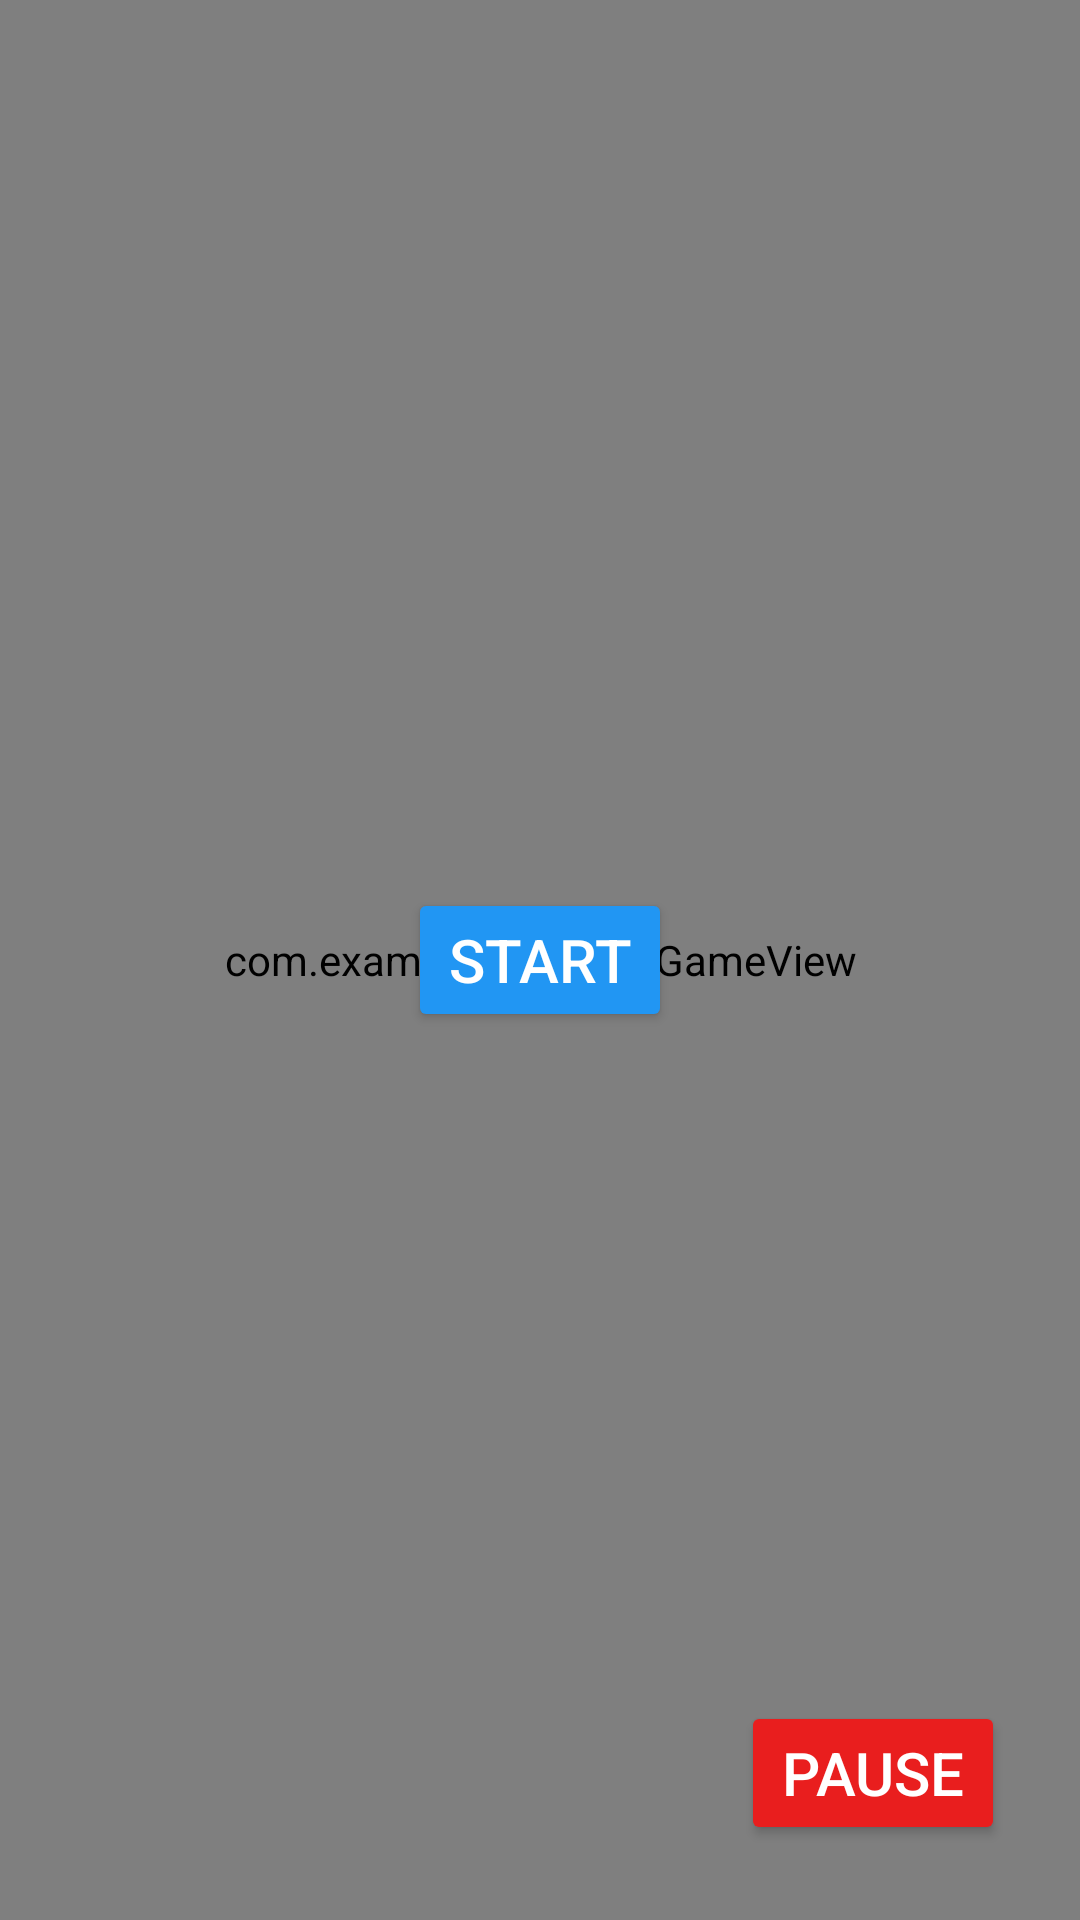

Reconstruct the res/layout file that produces this screen, plus the resources it refers to.
<!-- AndroidManifest.xml: application theme Theme.SkyDash -->
<!-- res/layout/activity_main.xml -->
<?xml version="1.0" encoding="utf-8"?>
<RelativeLayout
    xmlns:android="http://schemas.android.com/apk/res/android"
    xmlns:app="http://schemas.android.com/apk/res-auto"
    xmlns:tools="http://schemas.android.com/tools"
    android:background="@drawable/background"
    android:layout_width="match_parent"
    android:layout_height="match_parent"
    tools:context=".MainActivity">
    <com.example.skydash.GameView
        android:id="@+id/gv"
        android:layout_width="match_parent"
        android:layout_height="match_parent"/>

    <TextView
        android:visibility="invisible"
        android:id="@+id/text_score"
        android:layout_width="wrap_content"
        android:layout_height="wrap_content"
        android:textColor="#04006E"
        android:textSize="50sp"
        android:text="0"
        android:layout_centerHorizontal="true"
        android:layout_marginTop="20dp"/>

    <Button
        android:id="@+id/btn_start"
        android:layout_width="wrap_content"
        android:layout_height="wrap_content"
        android:layout_centerInParent="true"
        android:backgroundTint="@color/blue"
        android:padding="5dp"
        android:text="@string/btn_start"
        android:textColor="#FFFFFF"
        android:textSize="20sp" />

    <ImageView
        android:id="@+id/btn_close"
        android:layout_width="wrap_content"
        android:layout_height="wrap_content"
        android:src="@drawable/ic_close"
        android:layout_alignParentEnd="true"
        android:layout_marginTop="25dp"
        android:layout_marginEnd="25dp"/>

    <Button
        android:id="@+id/btn_pause"
        android:layout_width="wrap_content"
        android:layout_height="wrap_content"
        android:layout_alignParentEnd="true"
        android:layout_alignParentBottom="true"
        android:layout_marginEnd="25dp"
        android:layout_marginBottom="25dp"
        android:backgroundTint="@color/red"
        android:padding="5dp"
        android:text="@string/btn_pause"
        android:textColor="#FFFFFF"
        android:textSize="20sp" />


    <RelativeLayout
        android:id="@+id/rl_game_over"
        android:visibility="invisible"
        android:layout_width="match_parent"
        android:layout_height="match_parent">

        <TextView
            android:id="@+id/txt_game_over"
            android:layout_width="wrap_content"
            android:layout_height="wrap_content"
            android:layout_centerInParent="true"
            android:text="@string/txt_game_over"
            android:textColor="@color/dark_red"
            android:textSize="50dp" />

        <TextView
            android:id="@+id/txt_score_over"
            android:layout_width="wrap_content"
            android:layout_height="wrap_content"
            android:layout_centerHorizontal="true"
            android:layout_marginTop="50dp"
            android:background="#1B350093"
            android:padding="10dp"
            android:text="@string/txt_match_score"
            android:textColor="@color/purple"
            android:textSize="100sp" />

        <TextView
            android:id="@+id/txt_best_score"
            android:layout_width="wrap_content"
            android:layout_height="wrap_content"
            android:layout_below="@id/txt_score_over"
            android:layout_centerHorizontal="true"
            android:layout_marginTop="30dp"
            android:text="@string/txt_heighist_score"
            android:textSize="20sp" />

        <TextView
            android:id="@+id/txt_continue"
            android:layout_width="wrap_content"
            android:layout_height="wrap_content"
            android:layout_below="@id/txt_game_over"
            android:layout_centerHorizontal="true"
            android:layout_marginTop="20dp"
            android:text="@string/txt_replay"
            android:textColor="@color/red"
            android:textSize="20sp" />




    </RelativeLayout>



</RelativeLayout>
<!-- resources referenced by this layout -->
<resources>
  <color name="blue">#2196F3</color>
  <color name="dark_red">#9E1E15</color>
  <color name="purple">#7430ED</color>
  <color name="red">#E91E1E</color>
  <string name="btn_pause">Pause</string>
  <string name="btn_start">Start</string>
  <string name="txt_game_over">Game Over</string>
  <string name="txt_heighist_score">Best : 0</string>
  <string name="txt_match_score">0</string>
  <string name="txt_replay">Touch Screen to Continues</string>
  <style name="Theme.SkyDash" parent="Base.Theme.SkyDash" />
  <style name="Base.Theme.SkyDash" parent="Theme.Material3.DayNight.NoActionBar">
          
          
      </style>
</resources>
